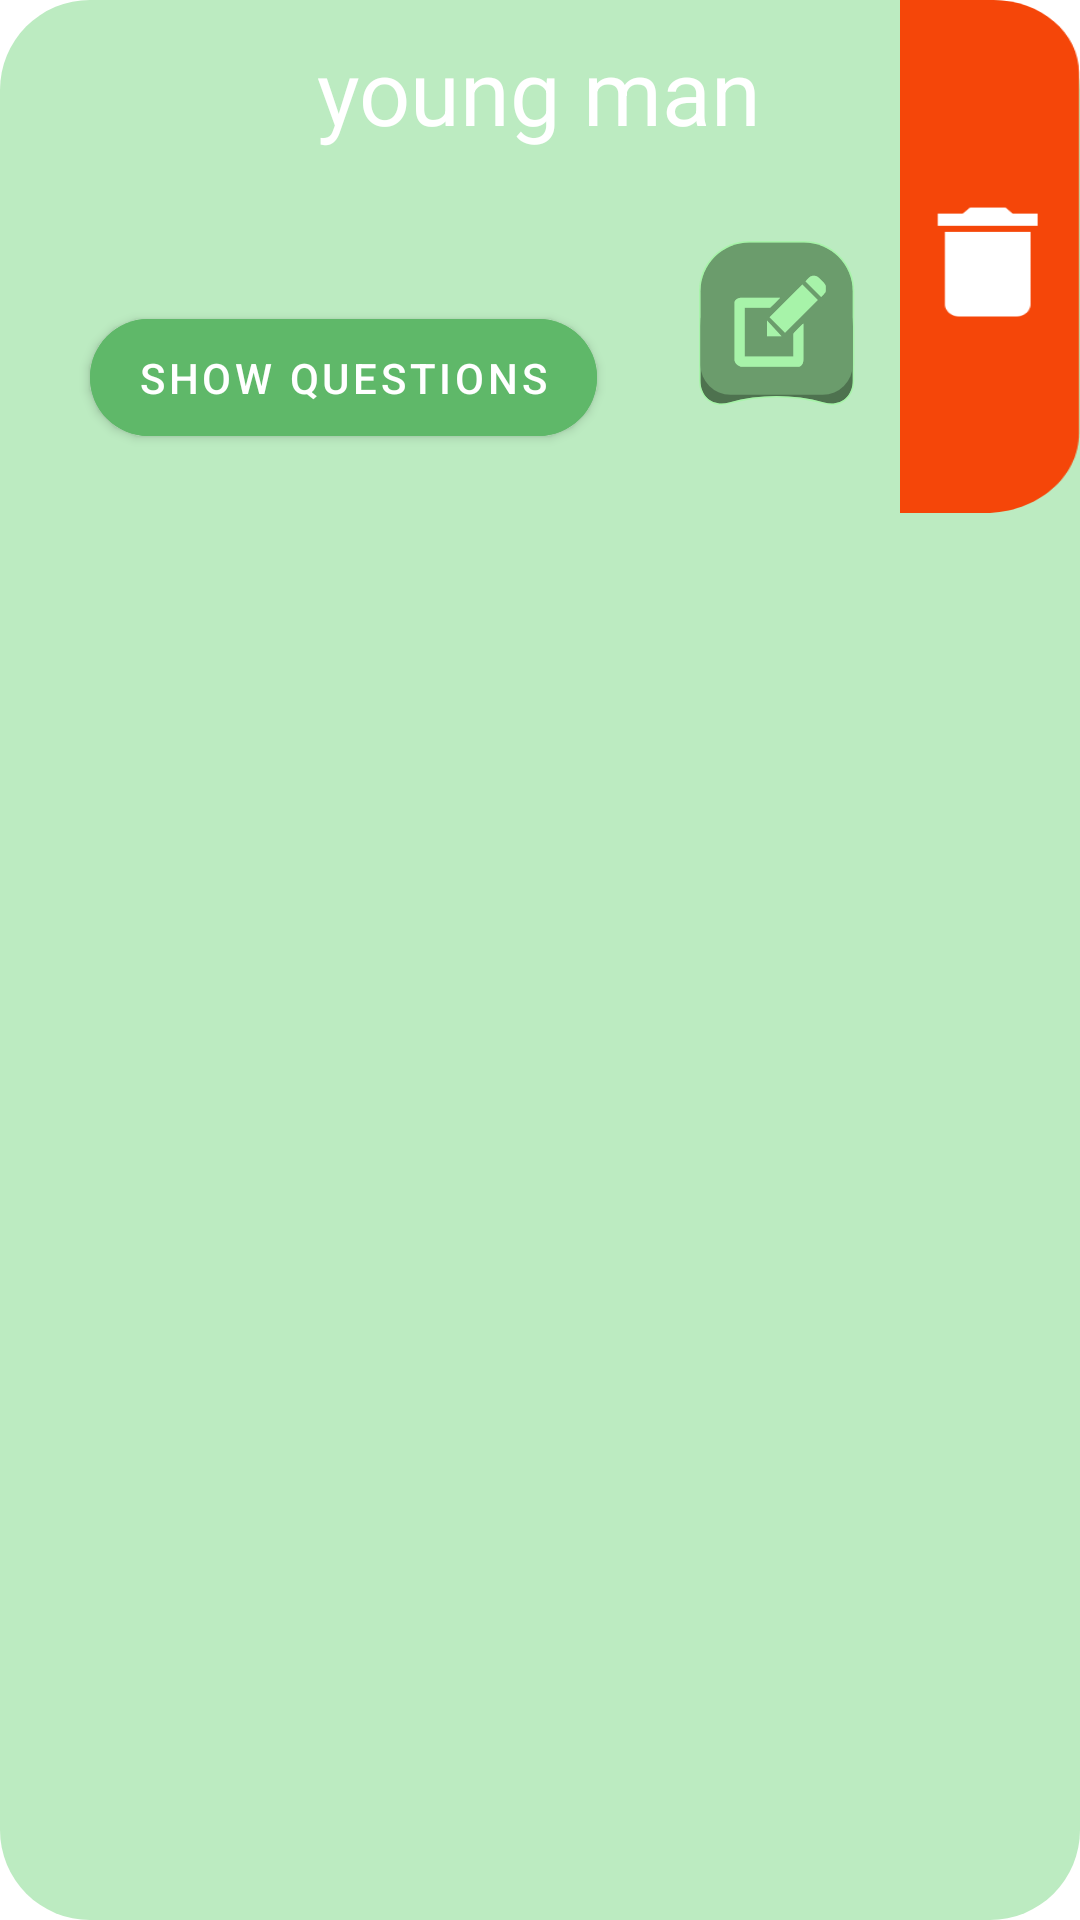

Android layout source for this screen:
<!-- AndroidManifest.xml: application theme AppTheme -->
<!-- res/layout/company_row.xml -->
<?xml version="1.0" encoding="utf-8"?>
<RelativeLayout xmlns:android="http://schemas.android.com/apk/res/android"
    xmlns:app="http://schemas.android.com/apk/res-auto"
    android:layout_margin="5dp"
    android:orientation="vertical"
    android:background="@drawable/row_bg"
    android:layout_width="match_parent"
    android:layout_height="wrap_content">

    <com.google.android.material.textview.MaterialTextView
        android:id="@+id/name"
        android:layout_width="wrap_content"
        android:layout_height="wrap_content"
        android:layout_centerHorizontal="true"
        android:layout_marginStart="35dp"
        android:layout_marginTop="10dp"
        android:layout_marginBottom="10dp"
        android:text="young man"
        android:textColor="@color/white"
        android:textSize="30sp" />


    <com.google.android.material.button.MaterialButton
        android:id="@+id/show_complaints"
        android:layout_width="wrap_content"
        android:layout_height="wrap_content"
        android:layout_below="@+id/name"
        android:layout_marginStart="30dp"
        android:layout_marginTop="40dp"
        android:backgroundTint="@color/colorPrimaryDark"
        android:paddingTop="10dp"
        android:paddingBottom="10dp"
        android:text="@string/show_questions"
        app:cornerRadius="20dp" />

    <ImageButton
        android:id="@+id/edit"
        android:layout_width="wrap_content"
        android:layout_height="wrap_content"
        android:layout_below="@+id/name"
        android:layout_centerVertical="true"
        android:layout_marginTop="20dp"
        android:layout_marginEnd="15dp"
        android:layout_toStartOf="@+id/delete"
        android:background="@drawable/edit" />

    <ImageButton
        android:id="@+id/delete"
        android:layout_width="60dp"
        android:layout_height="wrap_content"
        android:layout_alignParentEnd="true"
        android:background="@drawable/del"
        />




</RelativeLayout>
<!-- resources referenced by this layout -->
<resources>
  <color name="colorPrimaryDark">#5FB869</color>
  <color name="white">#fff</color>
  <!-- drawable del: png bitmap (drawable-hdpi, 2151 bytes) -->
  <!-- drawable edit: png bitmap (drawable-xxhdpi, 4029 bytes) -->
  <!-- drawable row_bg (drawable) -->
  <?xml version="1.0" encoding="utf-8"?>
  <shape android:shape="rectangle"  xmlns:android="http://schemas.android.com/apk/res/android">
      <corners android:radius="30dp"/>
      <solid android:color="@color/colorPrimary"/>
  </shape>
  <string name="show_questions">Show Questions</string>
  <style name="AppTheme" parent="Theme.MaterialComponents.Light">
          
          <item name="colorPrimary">@color/colorPrimary</item>
          <item name="colorPrimaryDark">@color/colorPrimaryDark</item>
          <item name="colorAccent">@color/colorAccent</item>
  
          
          <item name="popupMenuStyle">@style/Widget.MaterialComponents.PopupMenu</item>
          <item name="android:contextPopupMenuStyle" tools:ignore="NewApi">
              @style/Widget.MaterialComponents.PopupMenu.ContextMenu
          </item>
          <item name="actionOverflowMenuStyle">@style/Widget.MaterialComponents.PopupMenu.Overflow
          </item>
          <item name="checkboxStyle">@style/Widget.MaterialComponents.CompoundButton.CheckBox</item>
      </style>
  <color name="colorPrimary">#bcebc1</color>
  <color name="colorAccent">#000</color>
</resources>
